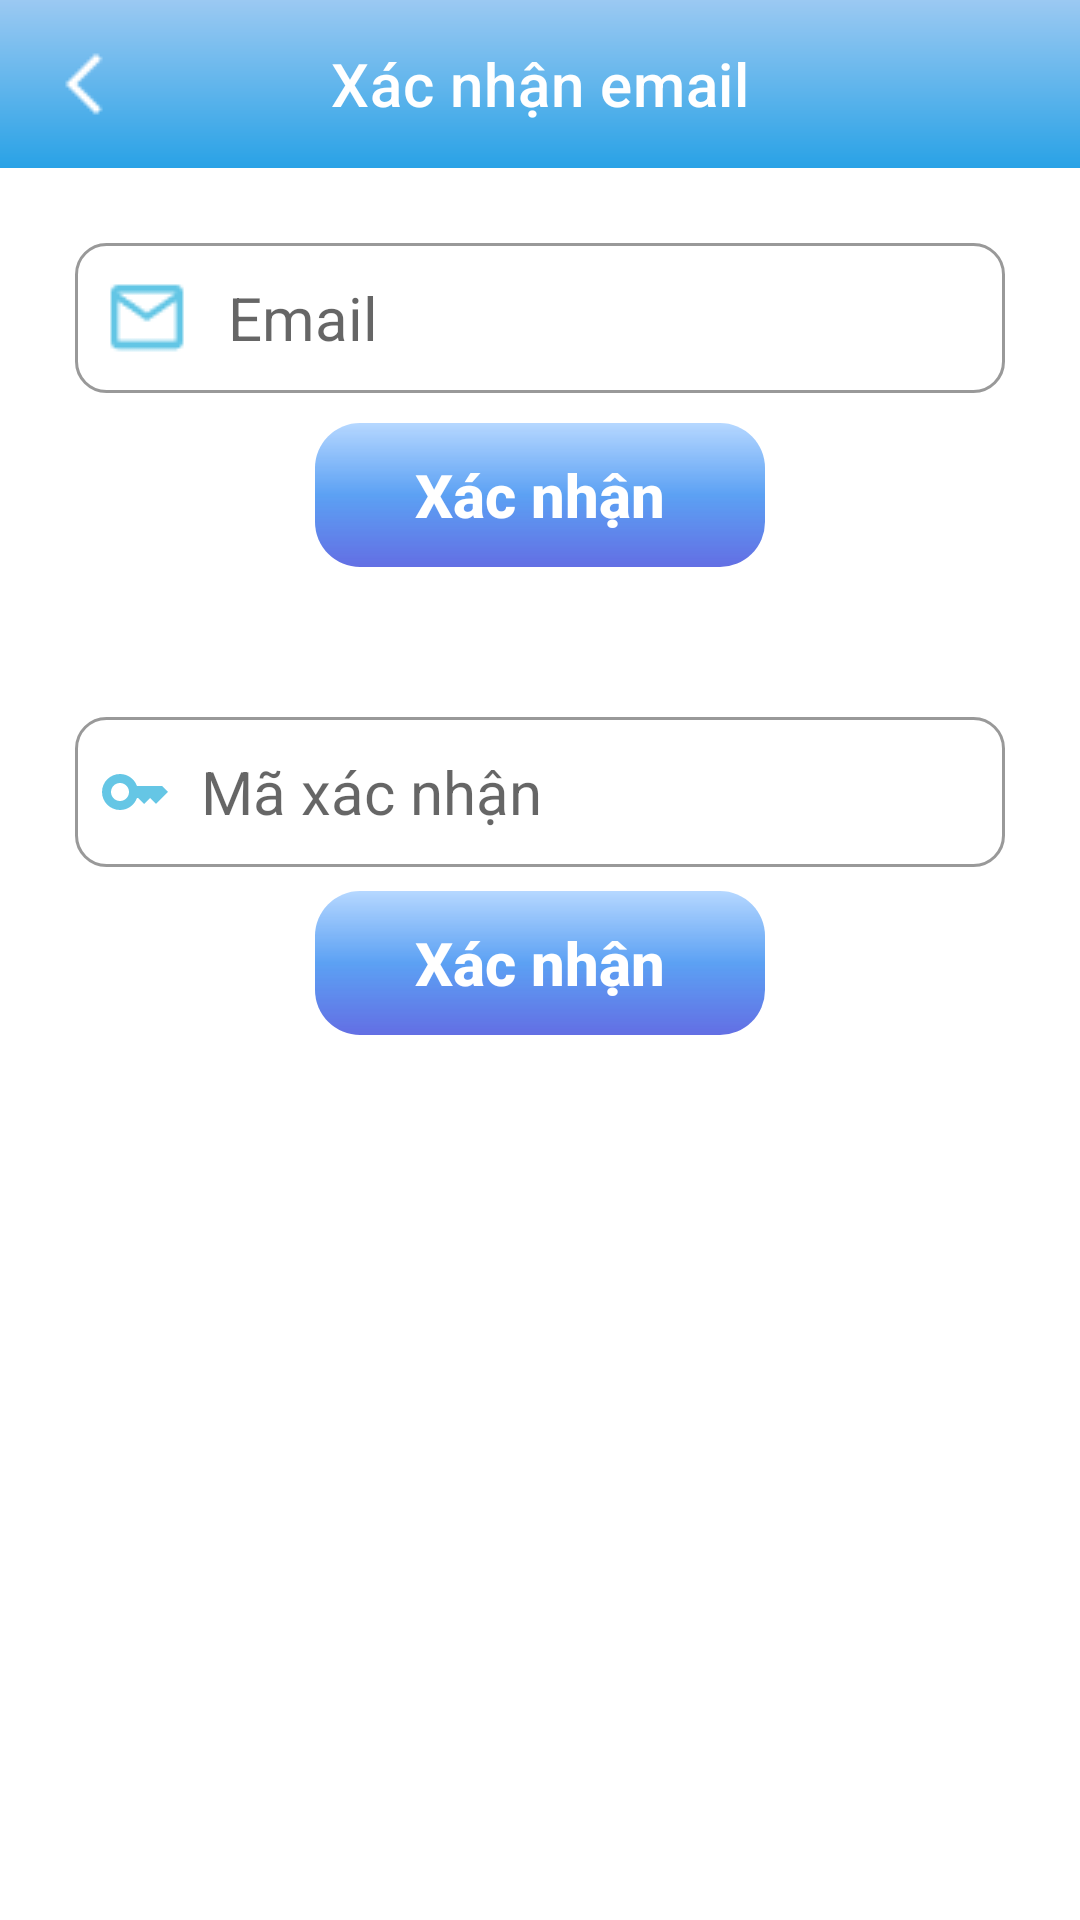

The Android layout XML behind this screen, and the referenced resources:
<!-- AndroidManifest.xml: application theme BaoStore -->
<!-- res/layout/activity_verify_code.xml -->
<?xml version="1.0" encoding="utf-8"?>
<RelativeLayout xmlns:android="http://schemas.android.com/apk/res/android"
    xmlns:app="http://schemas.android.com/apk/res-auto"
    xmlns:tools="http://schemas.android.com/tools"
    android:layout_width="match_parent"
    android:layout_height="match_parent"
    tools:context=".activities.CodeVerifyActivity">

    <com.google.android.material.appbar.MaterialToolbar
        android:id="@+id/toolbar_vc"
        android:layout_width="match_parent"
        android:layout_height="wrap_content"
        android:background="@drawable/custom_header"
        app:titleCentered="true"
        app:title="Xác nhận email"
        app:titleTextColor="@color/white"
        app:navigationIcon="@drawable/ic_arrow_back"
        app:navigationIconTint="@color/white"
        />


    <LinearLayout
        android:id="@+id/llsend"
        android:layout_width="match_parent"
        android:layout_height="wrap_content"
        android:layout_below="@id/toolbar_vc"
        android:layout_marginStart="10dp"
        android:layout_marginTop="10dp"
        android:layout_marginEnd="10dp"
        android:layout_marginBottom="10dp"
        android:background="@drawable/custom_card"
        android:elevation="8dp"
        android:orientation="vertical"
        android:gravity="center"
        android:padding="15dp">
    <EditText
        android:id="@+id/edEmail_verifycode"
        android:layout_width="match_parent"
        android:layout_height="50dp"
        android:layout_below="@+id/myToolbar"
        android:drawableStart="@drawable/ic_mail_2"
        android:drawablePadding="10dp"
        android:maxLines="1"
        android:inputType="textEmailAddress"
        android:paddingLeft="8dp"
        android:textSize="20dp"
        android:background="@drawable/custom_form_2"
        android:hint="@string/hint_email"/>

        <androidx.constraintlayout.utils.widget.MotionButton
            android:id="@+id/btnEmail_verifyCode"
            android:layout_width="150dp"
            android:layout_height="wrap_content"
            android:background="@drawable/custom_button_1"
            android:layout_marginTop="10dp"
            android:text="@string/button_confirm"
            android:textAllCaps="false"
            android:textColor="@color/white"
            android:textSize="20dp"
            android:textStyle="bold"
            tools:ignore="MissingConstraints" />

    </LinearLayout>

    <LinearLayout
        android:id="@+id/llverify"
        android:layout_width="match_parent"
        android:layout_height="wrap_content"
        android:layout_below="@id/llsend"
        android:layout_marginStart="10dp"
        android:layout_marginTop="10dp"
        android:layout_marginEnd="10dp"
        android:layout_marginBottom="10dp"
        android:gravity="center"
        android:background="@drawable/custom_card"
        android:elevation="8dp"
        android:orientation="vertical"
        android:padding="15dp">

        <EditText
            android:id="@+id/edVerifyCode"
            android:layout_width="match_parent"
            android:layout_height="50dp"
            android:layout_below="@+id/btnEmail_verifyCode"
            android:drawableStart="@drawable/ic_key"
            android:drawablePadding="10dp"
            android:paddingLeft="8dp"
            android:maxLines="1"
            android:inputType="number"
            android:textSize="20dp"
            android:background="@drawable/custom_form_2"
            android:hint="@string/hint_verification_code"/>

        <androidx.constraintlayout.utils.widget.MotionButton
            android:id="@+id/btnVerifyCode_verify"
            android:layout_width="150dp"
            android:layout_height="wrap_content"
            android:layout_marginTop="8dp"
            android:background="@drawable/custom_button_1"


            android:text="@string/button_confirm"
            android:textAllCaps="false"
            android:textColor="@color/white"
            android:textSize="20dp"
            android:textStyle="bold"
            tools:ignore="MissingConstraints" />

    </LinearLayout>


</RelativeLayout>
<!-- resources referenced by this layout -->
<resources>
  <color name="white">#FFFFFFFF</color>
  <!-- drawable custom_button_1 (drawable) -->
  <?xml version="1.0" encoding="utf-8"?>
  <shape xmlns:android="http://schemas.android.com/apk/res/android">
      <solid
          android:color="#175CCC"/>
      <gradient
          android:angle="40"
          android:endColor="#A91325D6"
          android:centerColor="#B71C7CEF"
          android:startColor="#7762AAFF"/>
      <corners android:radius="15dp"/>
  
  
  </shape>
  <!-- drawable custom_form_2 (drawable) -->
  <?xml version="1.0" encoding="utf-8"?>
  <shape android:shape="rectangle"
      xmlns:android="http://schemas.android.com/apk/res/android">
      <stroke android:width="1dp" android:color="#999999"/>
      <corners android:radius="10dp"/>
  
  </shape>
  <!-- drawable custom_header (drawable) -->
  <?xml version="1.0" encoding="utf-8"?>
  <shape
      android:shape="rectangle"
      xmlns:android="http://schemas.android.com/apk/res/android">
      <gradient
          android:startColor="#9BC9F2"
          android:endColor="#29A2E6"
          android:angle="270"
  
          />
  
  
  </shape>
  <!-- drawable ic_arrow_back: png bitmap (drawable, 318 bytes) -->
  <!-- drawable ic_key (drawable) -->
  <vector android:height="24dp" android:tint="#65C6E5"
      android:viewportHeight="24" android:viewportWidth="24"
      android:width="24dp" xmlns:android="http://schemas.android.com/apk/res/android">
      <path android:fillColor="@android:color/white" android:pathData="M21,10h-8.35C11.83,7.67 9.61,6 7,6c-3.31,0 -6,2.69 -6,6s2.69,6 6,6c2.61,0 4.83,-1.67 5.65,-4H13l2,2l2,-2l2,2l4,-4.04L21,10zM7,15c-1.65,0 -3,-1.35 -3,-3c0,-1.65 1.35,-3 3,-3s3,1.35 3,3C10,13.65 8.65,15 7,15z"/>
  </vector>
  <!-- drawable ic_mail_2: png bitmap (drawable, 591 bytes) -->
  <string name="button_confirm">Xác nhận</string>
  <string name="hint_email">Email</string>
  <string name="hint_verification_code">Mã xác nhận</string>
  <style name="BaoStore" parent="Theme.MaterialComponents.DayNight.NoActionBar">
          
          <item name="colorPrimary">#3F51B5</item>
          <item name="colorPrimaryVariant">@color/teal_700</item>
          <item name="colorOnPrimary">@color/white</item>
          
          <item name="colorSecondary">@color/teal_200</item>
          <item name="colorSecondaryVariant">@color/teal_700</item>
          <item name="colorOnSecondary">@color/black</item>
          
          <item name="android:statusBarColor">@color/teal_700</item>
          
  
          <item name="android:navigationBarColor">@color/black</item>
  
      </style>
  <color name="teal_700">#9BC9F2</color>
  <color name="teal_200">#2B2B2B</color>
  <color name="black">#FF000000</color>
</resources>
